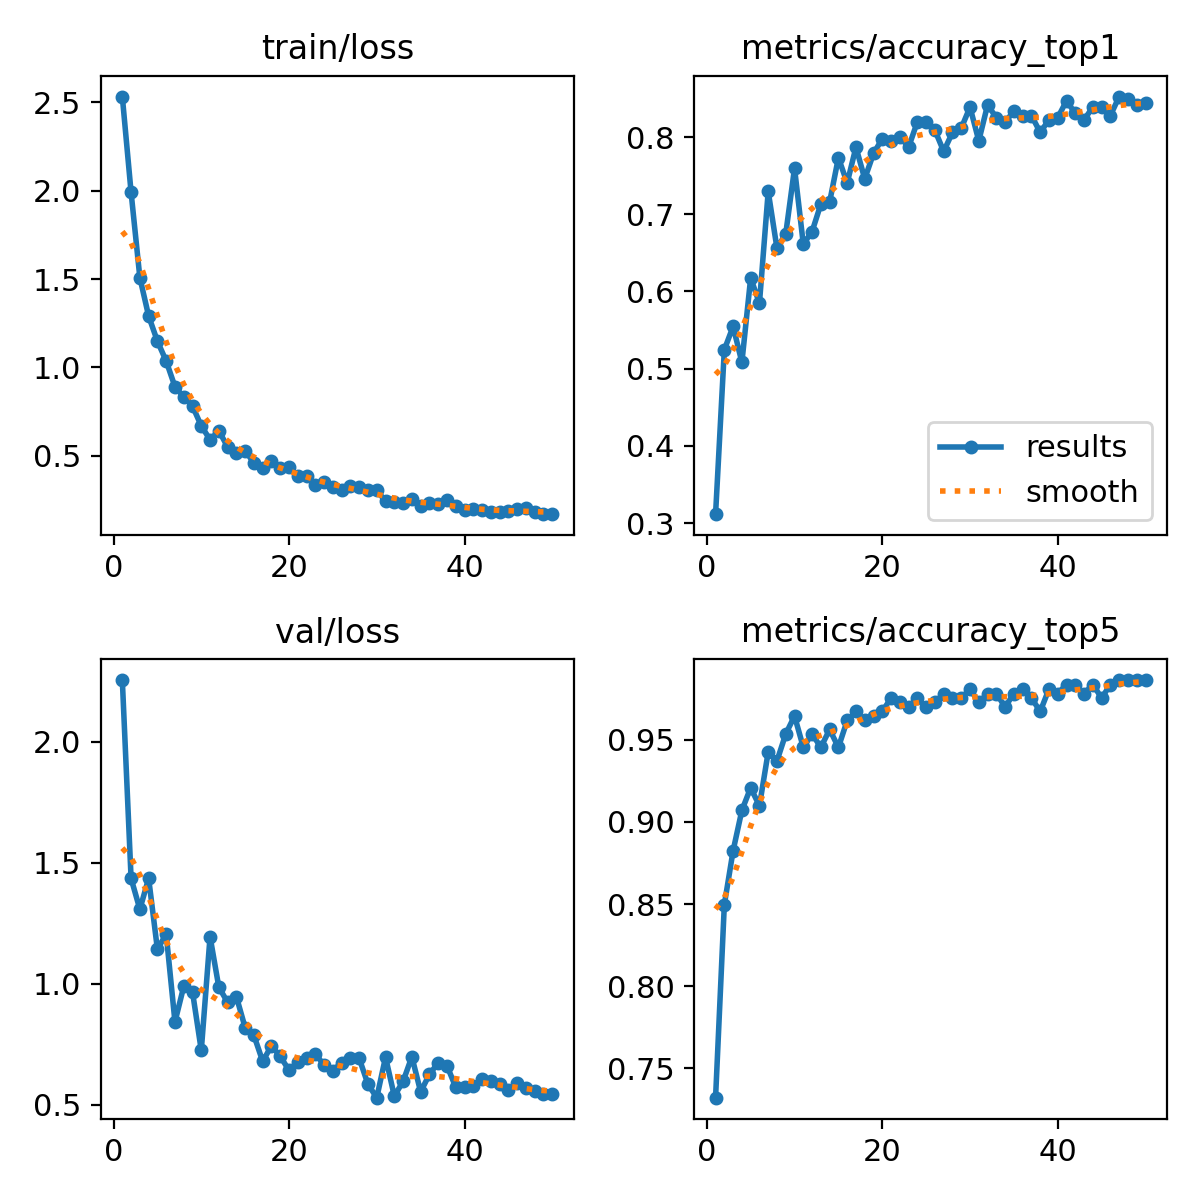

The data file committed next to this chart (first rows):
epoch, time, train/loss, metrics/accuracy_top1, metrics/accuracy_top5, val/loss, lr/pg0, lr/pg1, lr/pg2
1, 78.21, 2.533, 0.3115, 0.7322, 2.255, 0.0001917, 0.0001917, 0.0001917
2, 102.7, 1.991, 0.5246, 0.8497, 1.435, 0.0003801, 0.0003801, 0.0003801
3, 141, 1.508, 0.5546, 0.8825, 1.308, 0.0005606, 0.0005606, 0.0005606
4, 174.4, 1.291, 0.5082, 0.9071, 1.435, 0.0005531, 0.0005531, 0.0005531
5, 210.8, 1.148, 0.6175, 0.9208, 1.142, 0.0005414, 0.0005414, 0.0005414
6, 244.2, 1.036, 0.5847, 0.9098, 1.205, 0.0005298, 0.0005298, 0.0005298
7, 278.8, 0.8907, 0.7295, 0.9426, 0.8422, 0.0005181, 0.0005181, 0.0005181
8, 312, 0.8325, 0.6557, 0.9372, 0.9886, 0.0005065, 0.0005065, 0.0005065
9, 347.5, 0.7811, 0.6749, 0.9536, 0.966, 0.0004949, 0.0004949, 0.0004949
10, 381.2, 0.6688, 0.7596, 0.9645, 0.7244, 0.0004832, 0.0004832, 0.0004832
11, 414.9, 0.5906, 0.6612, 0.9454, 1.194, 0.0004716, 0.0004716, 0.0004716
12, 449, 0.6417, 0.6776, 0.9536, 0.9856, 0.0004599, 0.0004599, 0.0004599
13, 484.8, 0.5499, 0.7131, 0.9454, 0.9234, 0.0004483, 0.0004483, 0.0004483
14, 519.7, 0.5177, 0.7158, 0.9563, 0.9466, 0.0004366, 0.0004366, 0.0004366
15, 554.2, 0.5288, 0.7732, 0.9454, 0.8182, 0.000425, 0.000425, 0.000425
16, 588.2, 0.4585, 0.7404, 0.9617, 0.7862, 0.0004134, 0.0004134, 0.0004134
17, 623.4, 0.4296, 0.7869, 0.9672, 0.6793, 0.0004017, 0.0004017, 0.0004017
18, 657, 0.468, 0.7459, 0.9617, 0.7438, 0.0003901, 0.0003901, 0.0003901
19, 692.2, 0.4291, 0.7787, 0.9645, 0.6994, 0.0003784, 0.0003784, 0.0003784
20, 726, 0.4343, 0.7978, 0.9672, 0.6426, 0.0003668, 0.0003668, 0.0003668
21, 762, 0.3881, 0.7951, 0.9754, 0.6778, 0.0003552, 0.0003552, 0.0003552
22, 796.2, 0.3827, 0.8005, 0.9727, 0.692, 0.0003435, 0.0003435, 0.0003435
23, 832.6, 0.3351, 0.7869, 0.9699, 0.7092, 0.0003319, 0.0003319, 0.0003319
24, 867, 0.3527, 0.8197, 0.9754, 0.6644, 0.0003202, 0.0003202, 0.0003202
25, 902.2, 0.3253, 0.8197, 0.9699, 0.6408, 0.0003086, 0.0003086, 0.0003086
26, 935.7, 0.304, 0.8087, 0.9727, 0.6744, 0.0002969, 0.0002969, 0.0002969
27, 971, 0.3268, 0.7814, 0.9781, 0.6947, 0.0002853, 0.0002853, 0.0002853
28, 1005, 0.3211, 0.806, 0.9754, 0.6913, 0.0002737, 0.0002737, 0.0002737
29, 1041, 0.304, 0.8115, 0.9754, 0.5844, 0.000262, 0.000262, 0.000262
30, 1074, 0.3059, 0.8388, 0.9809, 0.5292, 0.0002504, 0.0002504, 0.0002504
31, 1110, 0.241, 0.7951, 0.9727, 0.6966, 0.0002387, 0.0002387, 0.0002387
32, 1143, 0.24, 0.8415, 0.9781, 0.5357, 0.0002271, 0.0002271, 0.0002271
33, 1178, 0.2351, 0.8251, 0.9781, 0.5964, 0.0002154, 0.0002154, 0.0002154
34, 1210, 0.255, 0.8197, 0.9699, 0.6984, 0.0002038, 0.0002038, 0.0002038
35, 1246, 0.2137, 0.8333, 0.9781, 0.5534, 0.0001922, 0.0001922, 0.0001922
36, 1280, 0.2353, 0.8279, 0.9809, 0.6255, 0.0001805, 0.0001805, 0.0001805
37, 1317, 0.228, 0.8279, 0.9754, 0.6734, 0.0001689, 0.0001689, 0.0001689
38, 1350, 0.2478, 0.806, 0.9672, 0.6615, 0.0001572, 0.0001572, 0.0001572
39, 1384, 0.217, 0.8224, 0.9809, 0.5724, 0.0001456, 0.0001456, 0.0001456
40, 1417, 0.1902, 0.8251, 0.9781, 0.5742, 0.0001339, 0.0001339, 0.0001339
41, 1455, 0.1966, 0.847, 0.9836, 0.5773, 0.0001223, 0.0001223, 0.0001223
42, 1489, 0.1901, 0.8306, 0.9836, 0.6078, 0.0001107, 0.0001107, 0.0001107
43, 1525, 0.1811, 0.8224, 0.9781, 0.6001, 9.90192e-05, 9.90192e-05, 9.90192e-05
44, 1559, 0.1825, 0.8388, 0.9836, 0.5844, 8.73768e-05, 8.73768e-05, 8.73768e-05
45, 1595, 0.1853, 0.8388, 0.9754, 0.5598, 7.57344e-05, 7.57344e-05, 7.57344e-05
46, 1627, 0.1965, 0.8279, 0.9836, 0.588, 6.4092e-05, 6.4092e-05, 6.4092e-05
47, 1663, 0.2066, 0.8525, 0.9863, 0.5671, 5.24496e-05, 5.24496e-05, 5.24496e-05
48, 1698, 0.1838, 0.8497, 0.9863, 0.5558, 4.08072e-05, 4.08072e-05, 4.08072e-05
49, 1735, 0.1693, 0.8415, 0.9863, 0.5456, 2.91648e-05, 2.91648e-05, 2.91648e-05
50, 1769, 0.1701, 0.8443, 0.9863, 0.5445, 1.75224e-05, 1.75224e-05, 1.75224e-05
